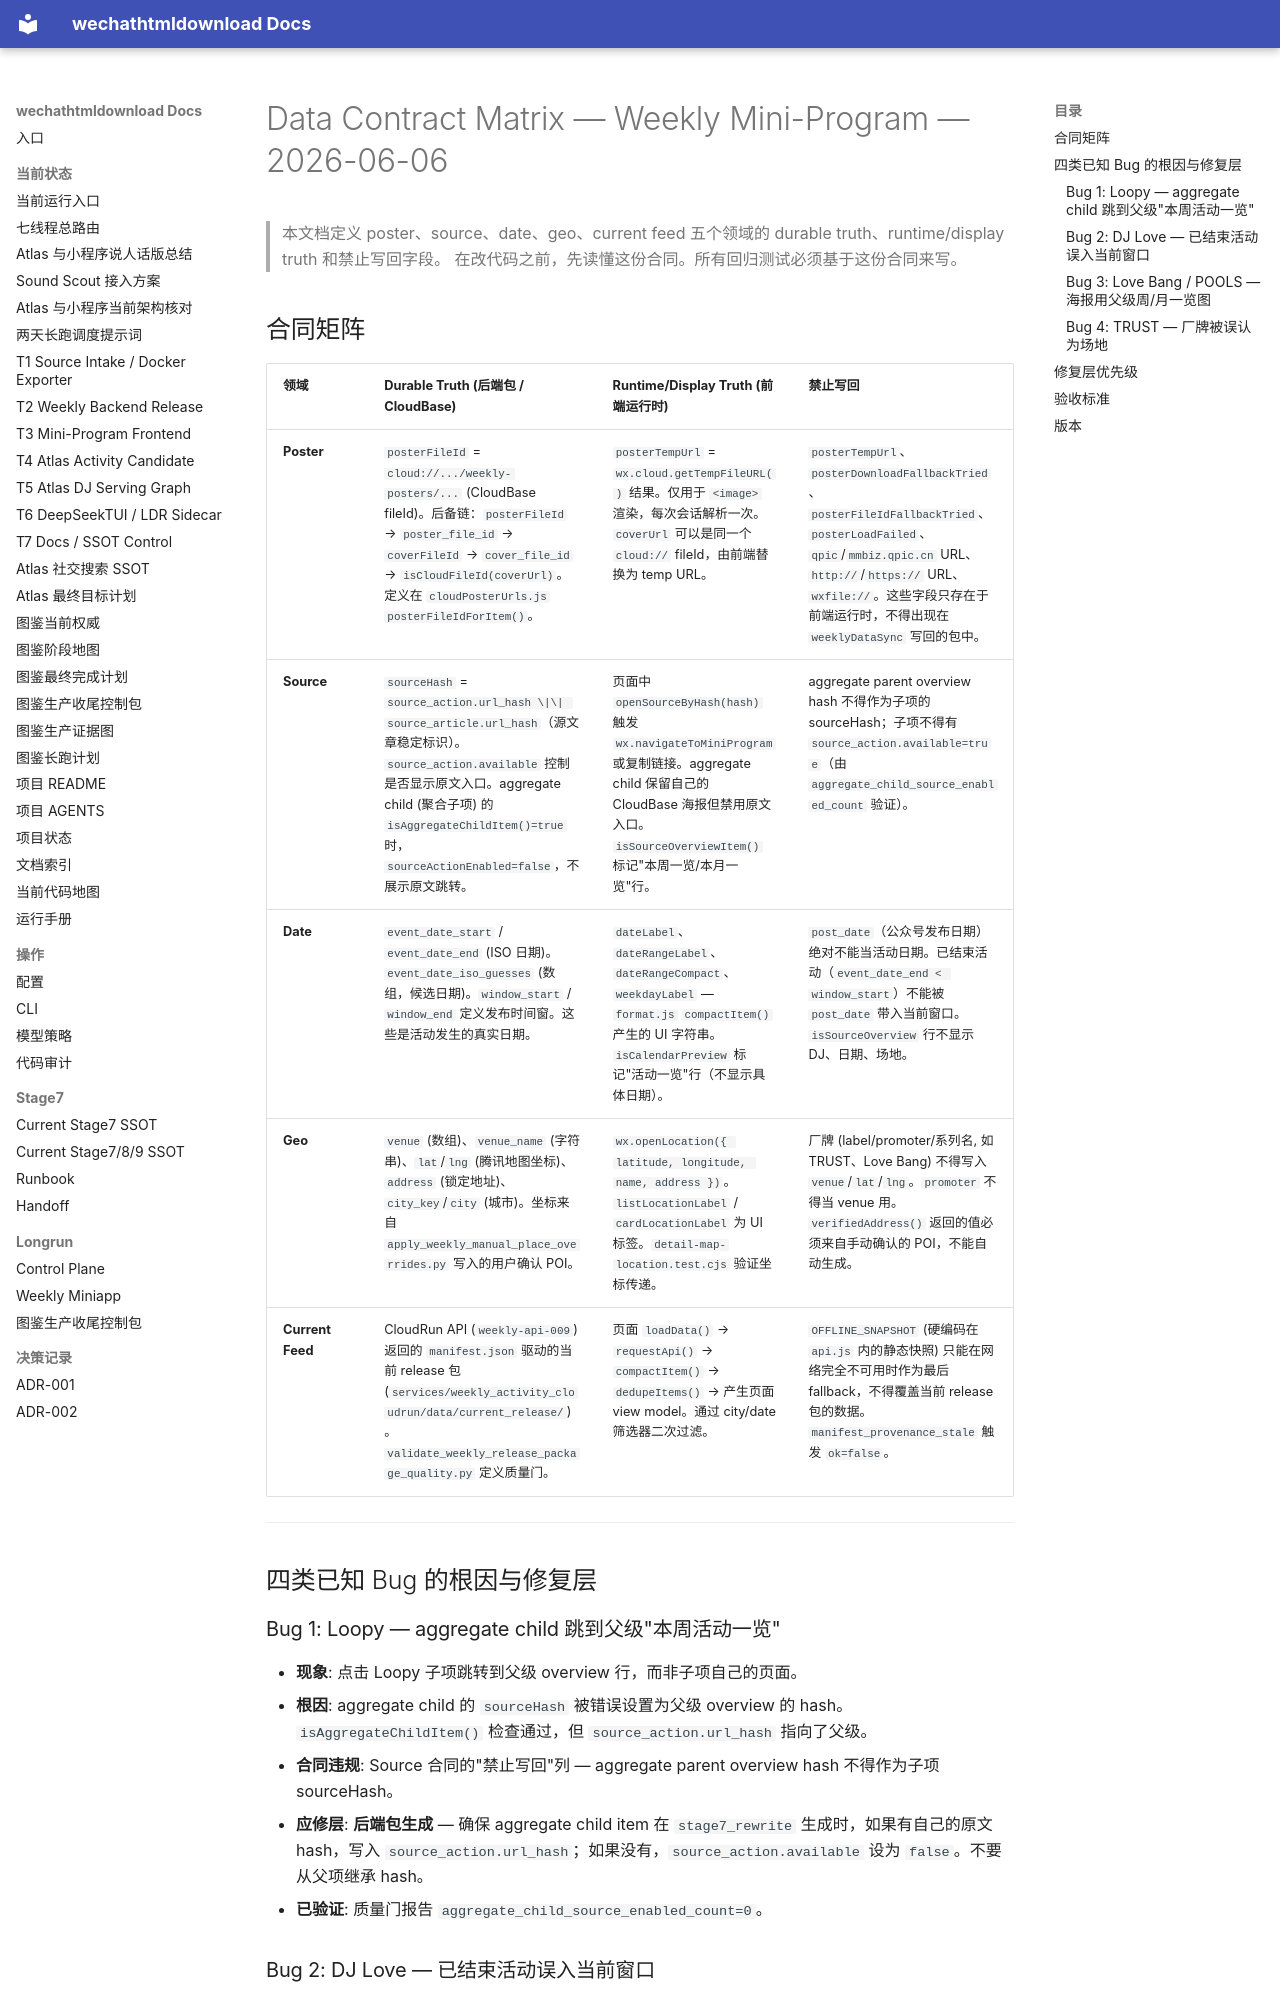

repository: yutianyu111602-glitch/wechathtmldownload · page: deepseektui-weekly-miniprogram-acceptance-20260606/DATA_CONTRACT_MATRIX_20260606.html · generator: mkdocs

# Data Contract Matrix — Weekly Mini-Program — 2026-06-06

> 本文档定义 poster、source、date、geo、current feed 五个领域的 durable truth、runtime/display truth 和禁止写回字段。
> 在改代码之前，先读懂这份合同。所有回归测试必须基于这份合同来写。

## 合同矩阵

| 领域 | Durable Truth (后端包 / CloudBase) | Runtime/Display Truth (前端运行时) | 禁止写回 |
|------|-------------------------------------|--------------------------------------|-----------|
| **Poster** | `posterFileId` = `cloud://.../weekly-posters/...` (CloudBase fileId)。后备链：`posterFileId` → `poster_file_id` → `coverFileId` → `cover_file_id` → `isCloudFileId(coverUrl)`。定义在 `cloudPosterUrls.js` `posterFileIdForItem()`。 | `posterTempUrl` = `wx.cloud.getTempFileURL()` 结果。仅用于 `<image>` 渲染，每次会话解析一次。`coverUrl` 可以是同一个 `cloud://` fileId，由前端替换为 temp URL。 | `posterTempUrl`、`posterDownloadFallbackTried`、`posterFileIdFallbackTried`、`posterLoadFailed`、`qpic`/`mmbiz.qpic.cn` URL、`http://`/`https://` URL、`wxfile://`。这些字段只存在于前端运行时，不得出现在 `weeklyDataSync` 写回的包中。 |
| **Source** | `sourceHash` = `source_action.url_hash \|\| source_article.url_hash`（源文章稳定标识）。`source_action.available` 控制是否显示原文入口。aggregate child (聚合子项) 的 `isAggregateChildItem()=true` 时，`sourceActionEnabled=false`，不展示原文跳转。 | 页面中 `openSourceByHash(hash)` 触发 `wx.navigateToMiniProgram` 或复制链接。aggregate child 保留自己的 CloudBase 海报但禁用原文入口。`isSourceOverviewItem()` 标记"本周一览/本月一览"行。 | aggregate parent overview hash 不得作为子项的 sourceHash；子项不得有 `source_action.available=true`（由 `aggregate_child_source_enabled_count` 验证）。 |
| **Date** | `event_date_start` / `event_date_end` (ISO 日期)。`event_date_iso_guesses` (数组，候选日期)。`window_start` / `window_end` 定义发布时间窗。这些是活动发生的真实日期。 | `dateLabel`、`dateRangeLabel`、`dateRangeCompact`、`weekdayLabel` — `format.js` `compactItem()` 产生的 UI 字符串。`isCalendarPreview` 标记"活动一览"行（不显示具体日期）。 | `post_date`（公众号发布日期）绝对不能当活动日期。已结束活动（`event_date_end < window_start`）不能被 `post_date` 带入当前窗口。`isSourceOverview` 行不显示 DJ、日期、场地。 |
| **Geo** | `venue` (数组)、`venue_name` (字符串)、`lat`/`lng` (腾讯地图坐标)、`address` (锁定地址)、`city_key`/`city` (城市)。坐标来自 `apply_weekly_manual_place_overrides.py` 写入的用户确认 POI。 | `wx.openLocation({ latitude, longitude, name, address })`。`listLocationLabel` / `cardLocationLabel` 为 UI 标签。`detail-map-location.test.cjs` 验证坐标传递。 | 厂牌 (label/promoter/系列名, 如 TRUST、Love Bang) 不得写入 `venue`/`lat`/`lng`。`promoter` 不得当 venue 用。`verifiedAddress()` 返回的值必须来自手动确认的 POI，不能自动生成。 |
| **Current Feed** | CloudRun API (`weekly-api-009`) 返回的 `manifest.json` 驱动的当前 release 包 (`services/weekly_activity_cloudrun/data/current_release/`)。`validate_weekly_release_package_quality.py` 定义质量门。 | 页面 `loadData()` → `requestApi()` → `compactItem()` → `dedupeItems()` → 产生页面 view model。通过 city/date 筛选器二次过滤。 | `OFFLINE_SNAPSHOT` (硬编码在 `api.js` 内的静态快照) 只能在网络完全不可用时作为最后 fallback，不得覆盖当前 release 包的数据。`manifest_provenance_stale` 触发 `ok=false`。 |

---

## 四类已知 Bug 的根因与修复层
